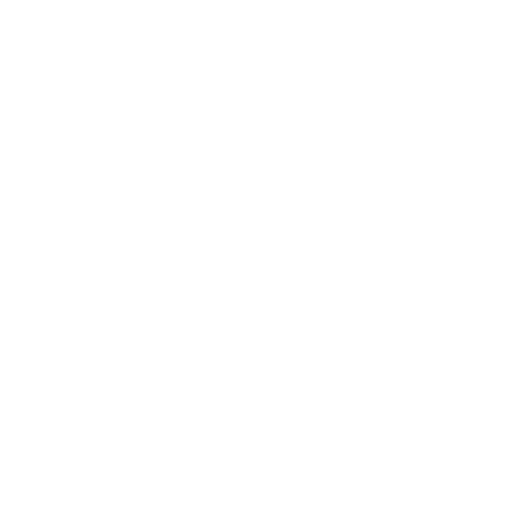
t = 0.00 s
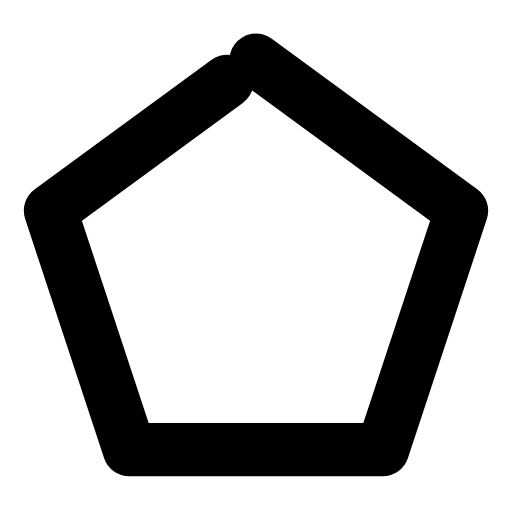
t = 0.28 s
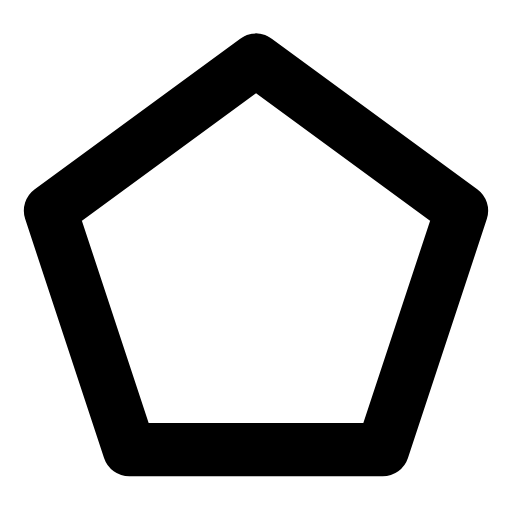
t = 0.52 s
t = 0.78 s: frame unchanged from t = 0.52 s, image omitted
t = 1.05 s: frame unchanged from t = 0.52 s, image omitted
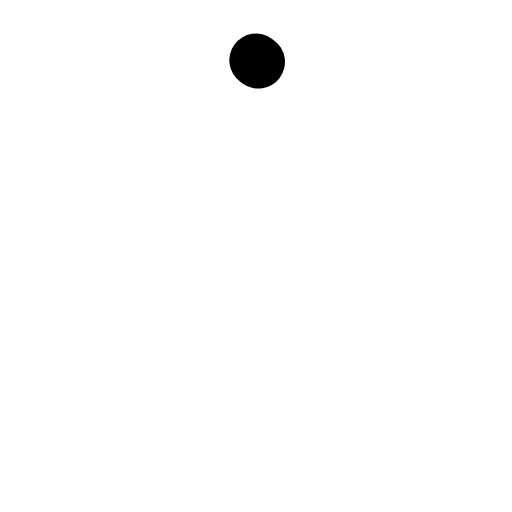
t = 1.31 s

The animated SVG that drew these frames (rendered in a browser with its animation timeline set to each time). Animation: 1 SMIL element (animate=1); one cycle of 1.60 s, repeats indefinitely.

<svg xmlns="http://www.w3.org/2000/svg" width="24" height="24" viewBox="0 0 24 24" fill="none"><g transform="translate(-1.44 -0.873) scale(1.12)"><path stroke="currentColor" stroke-width="2.232" stroke-linecap="round" stroke-linejoin="round" fill="none" d="M12 3.3L20.6 9.6L17.3 19.6L6.7 19.6L3.4 9.6Z" pathLength="1" stroke-dasharray="1"><animate attributeName="stroke-dashoffset" values="1;1;0;0;0;0;1;1;1" keyTimes="0;0.0675;0.279;0.45;0.6;0.714;0.855;0.9;1" dur="1.6s" repeatCount="indefinite" calcMode="spline" keySplines="0.16 1 0.3 1;0.16 1 0.3 1;0.16 1 0.3 1;0.16 1 0.3 1;0.16 1 0.3 1;0.16 1 0.3 1;0.16 1 0.3 1;0.16 1 0.3 1"/></path></g></svg>
